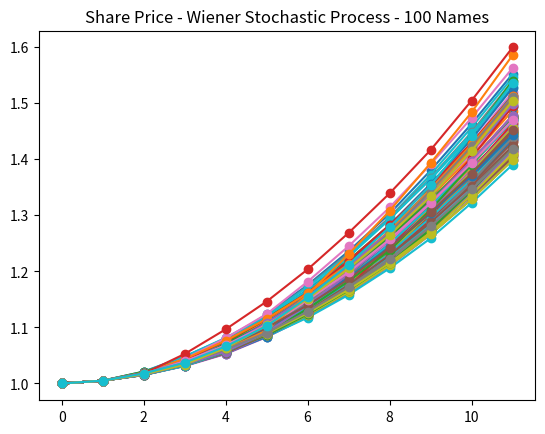

The matplotlib source for this figure:
import numpy as np
import pandas as pd
import matplotlib.pyplot as plt
from scipy.stats  import invgauss
from random import random

mu =  0.00500 
sigma =  0.00500 
dt = 1
S0 = 1


#create a big array of nones to hold our data
w,h = 400, 10
array = [[None] * w for i in range(h)]

#set up the column headings
columns = []
for i in range(100):
    columns.append('Time' + str(i))
    columns.append('density' + str(i))
    columns.append('dS' + str(i))
    columns.append('S' + str(i))

#set up the indexes
index = []
for i  in range (h):
    index.append(str(i))

#create a dataframe based on the columns and indices
df = pd.DataFrame(array, columns=columns, index=index)

#intialize first row
first_row = [0, 0,0,S0] * 100

df.loc[0] = first_row


t1 = dt
density1 = 0.00500 
dS1 = S0 * density1
S1 = S0 + dS1

#initialize the second row
second_row = [t1, density1, dS1, S1] * 100

df.loc[1] = second_row

for i in range(2, 12):
    prev_iter = df.loc[i-1]
    #print(prev_iter)
    
    new_row = []
    
    for j in range(100):
        prev_index = str(j)
        time_hash = "Time" + prev_index
        density_hash = "density" + prev_index 
        dS_hash = "dS" + prev_index
        S_hash = "S" + prev_index
    
        new_time = prev_iter[time_hash] + dt
        randvar = invgauss.rvs(mu=random(), loc=0 ,scale=dt)
        walk = mu * dt + sigma * randvar
        new_density = walk
        new_dS = prev_iter[dS_hash] + new_density
        new_S = prev_iter[S_hash] + new_dS
        
        new_row.append(new_time)
        new_row.append(new_density)
        new_row.append(new_dS)
        new_row.append(new_S)
        
    df.loc[i] = new_row


print(df)

x = df["Time0"]

for i in range(100):
    hash = "S" + str(i)
    plt.plot(x,df[hash], marker='o', linestyle='solid')

plt.title("Share Price - Wiener Stochastic Process - 100 Names")
plt.show()

